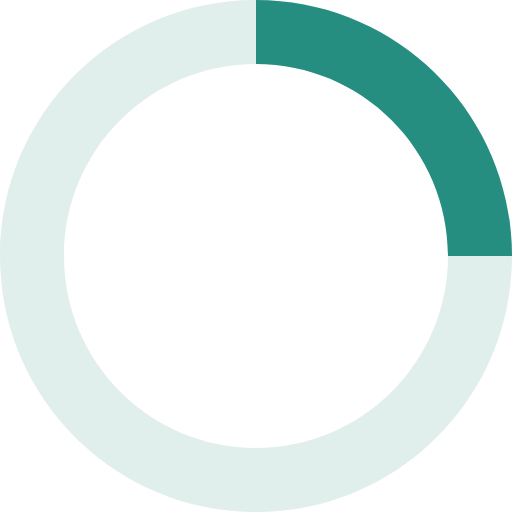
t = 0.00 s
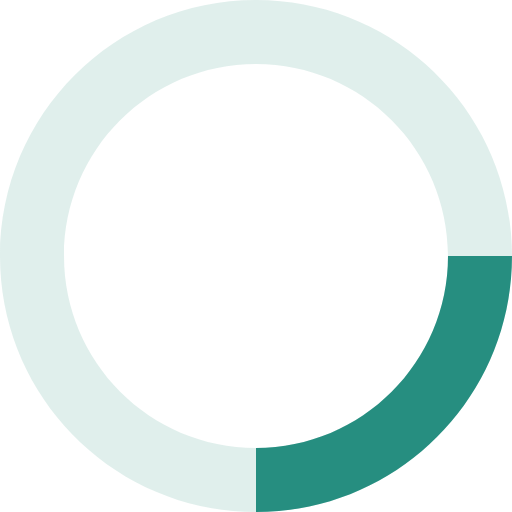
t = 0.20 s
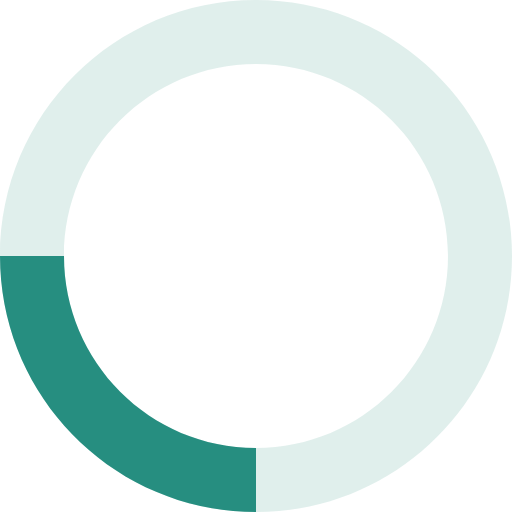
t = 0.40 s
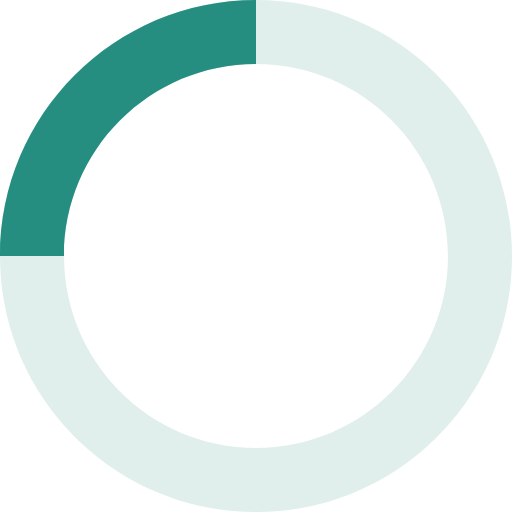
t = 0.60 s

The animated SVG that drew these frames (rendered in a browser with its animation timeline set to each time). Animation: 1 SMIL element (animateTransform=1); one cycle of 0.80 s, repeats indefinitely.

<?xml version="1.0" encoding="utf-8"?>
<!-- Generator: Adobe Illustrator 17.0.0, SVG Export Plug-In . SVG Version: 6.00 Build 0)  -->
<!DOCTYPE svg PUBLIC "-//W3C//DTD SVG 1.1//EN" "http://www.w3.org/Graphics/SVG/1.1/DTD/svg11.dtd">
<svg version="1.1" id="图层_1" xmlns="http://www.w3.org/2000/svg" xmlns:xlink="http://www.w3.org/1999/xlink" x="0px" y="0px"
	 width="32px" height="32px" viewBox="0 0 32 32" enable-background="new 0 0 32 32" xml:space="preserve">
<path opacity="0.25" fill="#82BFB3" enable-background="new    " d="M16,0C7.163,0,0,7.163,0,16s7.163,16,16,16s16-7.163,16-16
	S24.837,0,16,0 M16,4c6.627,0,12,5.373,12,12s-5.373,12-12,12S4,22.627,4,16S9.373,4,16,4"/>
<path fill="#268E80" d="M16,0c8.837,0,16,7.163,16,16h-4c0-6.627-5.373-12-12-12V0z">
<animateTransform  type="rotate" fill="remove" restart="always" calcMode="linear" additive="replace" accumulate="none" repeatCount="indefinite" dur="0.8s" to="360 16 16" from="0 16 16" attributeName="transform">
		</animateTransform>
</path>
</svg>
